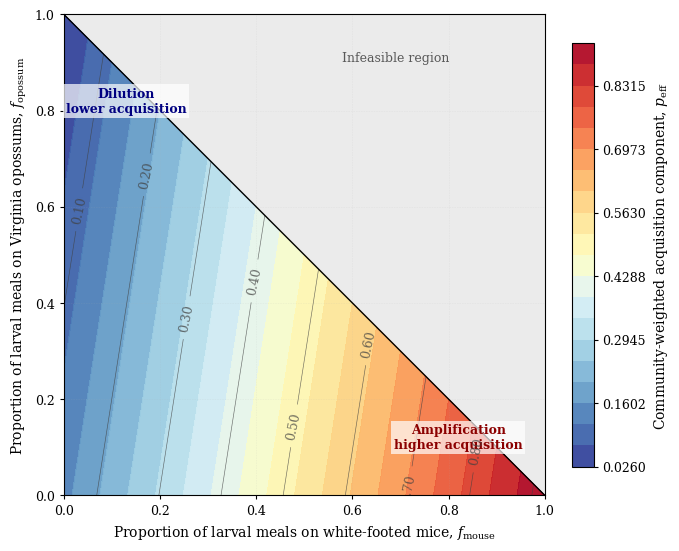

Python code for this plot:
#!/usr/bin/env python
# coding: utf-8

# In[ ]:


# Figure 4: Lyme disease dilution and amplification landscape
from pathlib import Path
import numpy as np
import matplotlib.pyplot as plt

FIG_WIDTH_IN = 7.2
FIG_HEIGHT_IN = 5.4
EXPORT_DPI = 600
plt.rcParams.update({
    "font.family": "serif",
    "font.serif": ["Times New Roman", "Times", "DejaVu Serif"],
    "mathtext.fontset": "dejavuserif",
    "font.size": 10.5,
    "axes.titlesize": 10.5,
    "axes.labelsize": 10,
    "xtick.labelsize": 9,
    "ytick.labelsize": 9,
    "legend.fontsize": 9,
    "pdf.fonttype": 42,
    "ps.fonttype": 42,
})

kappa_mouse = 0.921
kappa_squirrel = 0.147
kappa_opossum = 0.026
a_feed = 1.0
n_grid = 250
f_mouse = np.linspace(0, 1, n_grid)
f_opossum = np.linspace(0, 1, n_grid)
F_MOUSE, F_OPOSSUM = np.meshgrid(f_mouse, f_opossum)
F_SQUIRREL = 1.0 - F_MOUSE - F_OPOSSUM
valid_mask = F_SQUIRREL >= 0

p_eff = (F_MOUSE * kappa_mouse+ F_SQUIRREL * kappa_squirrel+ F_OPOSSUM * kappa_opossum)
beta_va = a_feed * p_eff
beta_va_masked = np.ma.masked_where(~valid_mask, beta_va)
fig, ax = plt.subplots(
    figsize=(FIG_WIDTH_IN, FIG_HEIGHT_IN),
    constrained_layout=True
)
ax.set_facecolor("0.92")
levels = np.linspace(float(beta_va_masked.min()),float(beta_va_masked.max()), 21)

contour = ax.contourf(F_MOUSE, F_OPOSSUM, beta_va_masked,levels=levels, cmap="RdYlBu_r",alpha=0.95)

contour_lines = ax.contour(F_MOUSE, F_OPOSSUM, beta_va_masked, levels=np.linspace(0.10, 0.90, 9), colors="0.25", linewidths=0.45, alpha=0.75)

ax.clabel(contour_lines, inline=True, fontsize=9, fmt="%.2f")


ax.plot( [0, 1],[1, 0],color="black", linewidth=1.0
)

ax.set_xlim(0, 1)
ax.set_ylim(0, 1)
ax.set_aspect("equal", adjustable="box")
ax.set_xlabel(r"Proportion of larval meals on white-footed mice, $f_{\mathrm{mouse}}$")
ax.set_ylabel(r"Proportion of larval meals on Virginia opossums, $f_{\mathrm{opossum}}$")
ax.tick_params(direction="out", length=3, width=0.8)


cbar = fig.colorbar(contour, ax=ax, shrink=0.88, pad=0.03)

cbar.set_label( r"Community-weighted acquisition component, $p_{\mathrm{eff}}$", fontsize=10)

cbar.ax.tick_params(labelsize=9, direction="out", length=3, width=0.8)

ax.text(0.13, 0.82, "Dilution\nlower acquisition", color="navy", fontweight="bold", ha="center", va="center", fontsize=9, bbox=dict(facecolor="white", edgecolor="none", alpha=0.70, pad=2.0))

ax.text(0.82, 0.12, "Amplification\nhigher acquisition", color="darkred", fontweight="bold", ha="center", va="center", fontsize=9, bbox=dict(facecolor="white", edgecolor="none", alpha=0.70, pad=2.0))

ax.text(0.69, 0.91, "Infeasible region", transform=ax.transAxes, fontsize=9, color="0.35", ha="center", va="center")

ax.grid(True, linestyle=":", linewidth=0.45, alpha=0.25)
for spine in ax.spines.values():
    spine.set_linewidth(0.8)

save_dir = Path("outputs") / "figures"
save_dir.mkdir(parents=True, exist_ok=True)

png_path = save_dir / "fig4_lyme_acquisition_component.png"
tif_path = save_dir / "fig4_lyme_acquisition_component.tif"
pdf_path = save_dir / "fig4_lyme_acquisition_component.pdf"
eps_path = save_dir / "fig4_lyme_acquisition_component.eps"
